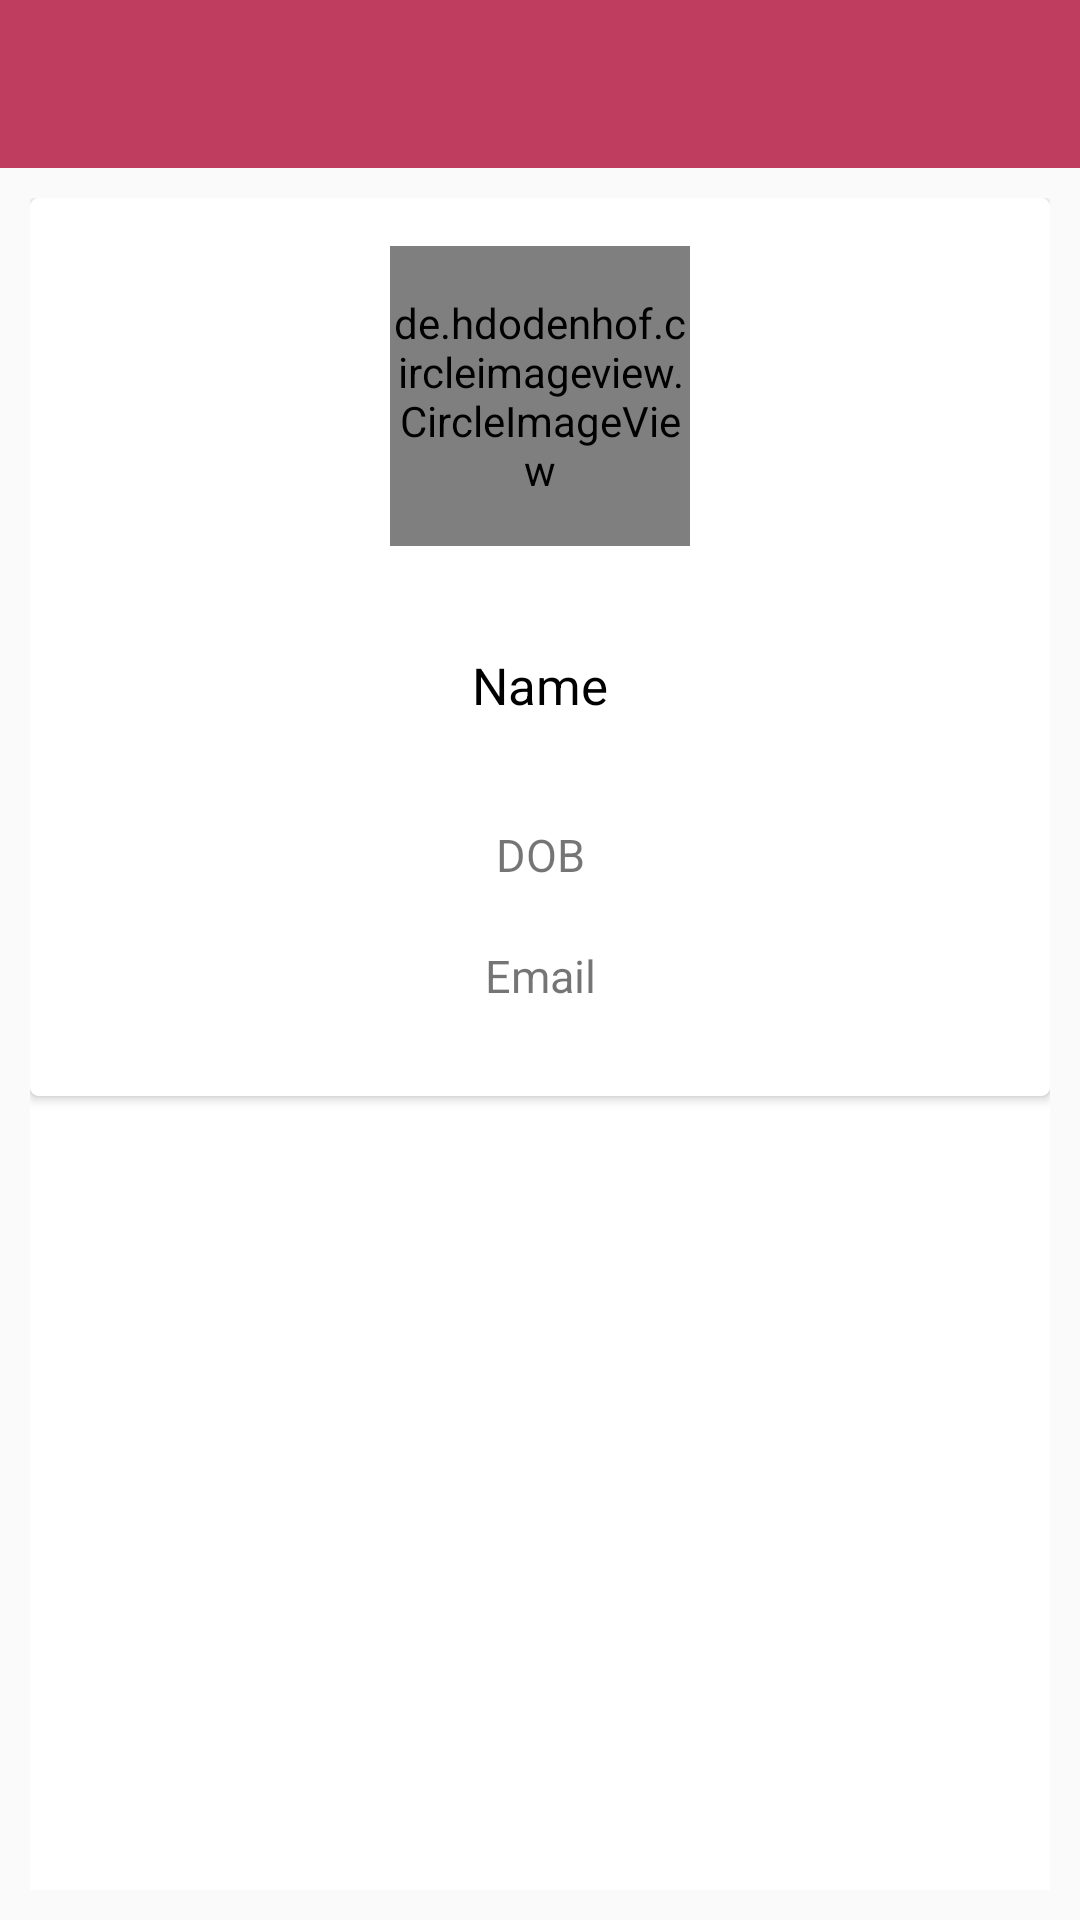

Android layout source for this screen:
<!-- AndroidManifest.xml: application theme AppTheme.NoActionBar -->
<!-- res/layout/content_home2.xml -->
<?xml version="1.0" encoding="utf-8"?>
    <LinearLayout xmlns:android="http://schemas.android.com/apk/res/android"
        xmlns:app="http://schemas.android.com/apk/res-auto"
        xmlns:tools="http://schemas.android.com/tools"
        xmlns:card_view="http://schemas.android.com/apk/res-auto"
        android:layout_width="match_parent"
        android:layout_height="match_parent"
        android:orientation="vertical"
        android:fitsSystemWindows="true"
        tools:context="com.example.orange.myapplication.ui.home.Home">

    <android.support.design.widget.AppBarLayout
        android:layout_width="match_parent"
        android:layout_height="wrap_content"
        android:theme="@style/AppTheme.NoActionBar.AppBarOverlay">

        <android.support.v7.widget.Toolbar
            android:id="@+id/toolbar"
            android:layout_width="match_parent"
            android:layout_height="?attr/actionBarSize"
            android:background="?attr/colorPrimary"
            app:popupTheme="@style/AppTheme.NoActionBar.PopupOverlay" />

    </android.support.design.widget.AppBarLayout>



        <LinearLayout
            android:layout_width="match_parent"
            android:layout_height="match_parent"
            android:layout_margin="10dp"
            android:background="@drawable/list_ripple"
            android:orientation="vertical">

            <android.support.v7.widget.CardView
                android:id="@+id/card_view"
                android:layout_width="match_parent"
                android:layout_height="wrap_content"
                android:layout_gravity="center"
                android:elevation="3dp"
                card_view:cardCornerRadius="3dp">

                <RelativeLayout
                    android:id="@+id/parent"
                    android:layout_width="match_parent"
                    android:layout_height="wrap_content"
                    android:background="@drawable/list_ripple">


                    <de.hdodenhof.circleimageview.CircleImageView
                        android:id="@+id/profileImg"
                        android:layout_width="@dimen/profile_image_width"
                        android:layout_height="@dimen/profile_image_height"
                        android:layout_centerHorizontal="true"
                        android:layout_marginTop="@dimen/nav_header_vertical_spacing"

                        android:src="@drawable/boy" />

                    <TextView
                        android:id="@+id/name"
                        android:layout_width="match_parent"
                        android:layout_height="wrap_content"
                        android:layout_margin="30dp"
                        android:layout_below="@+id/profileImg"
                        android:layout_centerHorizontal="true"
                        android:gravity="center"
                        android:background="@android:color/transparent"
                        android:paddingTop="5dp"
                        android:text="Name"
                        android:textColor="@color/black"
                        android:textSize="17dp" />



                    <TextView
                        android:id="@+id/dob"
                        android:layout_width="match_parent"
                        android:layout_marginLeft="30dp"
                        android:inputType="textEmailAddress"
                        android:background="@android:color/transparent"
                        android:layout_marginRight="30dp"
                        android:layout_height="wrap_content"
                        android:layout_below="@+id/name"
                        android:layout_centerHorizontal="true"
                        android:layout_marginBottom="15dp"
                        android:gravity="center"
                        android:paddingTop="5dp"
                        android:text="DOB"
                        android:textSize="15dp" />

                    <TextView
                        android:id="@+id/email"
                        android:layout_width="match_parent"
                        android:layout_marginLeft="30dp"
                        android:inputType="textEmailAddress"
                        android:background="@android:color/transparent"
                        android:layout_marginRight="30dp"
                        android:layout_height="wrap_content"
                        android:layout_below="@+id/dob"
                        android:layout_centerHorizontal="true"
                        android:layout_marginBottom="30dp"
                        android:gravity="center"
                        android:paddingTop="5dp"
                        android:text="Email"
                        android:textSize="15dp" />
                </RelativeLayout>
            </android.support.v7.widget.CardView>

        </LinearLayout>
    </LinearLayout>
<!-- resources referenced by this layout -->
<resources>
  <color name="black">#000000</color>
  <dimen name="nav_header_vertical_spacing">16dp</dimen>
  <dimen name="profile_image_height">100dp</dimen>
  <dimen name="profile_image_width">100dp</dimen>
  <!-- drawable list_ripple (drawable) -->
  <?xml version="1.0" encoding="utf-8"?>
  <selector xmlns:android="http://schemas.android.com/apk/res/android">
  
      <item android:state_pressed="true">
          <shape>
              <solid android:color="@color/gray"></solid>
          </shape>
      </item>
  
      <item>
          <shape>
              <solid android:color="@color/white"></solid>
          </shape>
      </item>
  
  </selector>
  <style name="AppTheme.NoActionBar.AppBarOverlay" parent="ThemeOverlay.AppCompat.Dark.ActionBar" />
  <style name="AppTheme.NoActionBar.PopupOverlay" parent="ThemeOverlay.AppCompat.Light" />
  <style name="AppTheme.NoActionBar">
          <item name="windowActionBar">false</item>
          <item name="windowNoTitle">true</item>
      </style>
  <color name="gray">#aaaaaa</color>
  <color name="white">#ffffff</color>
</resources>
